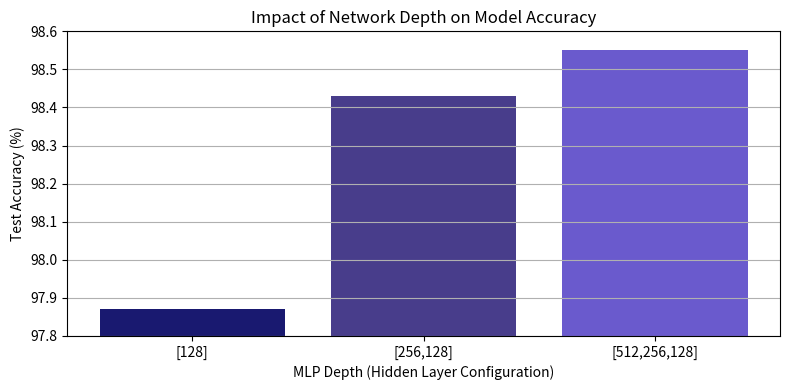
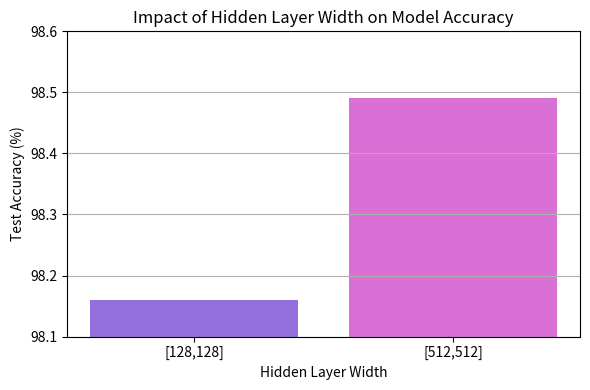
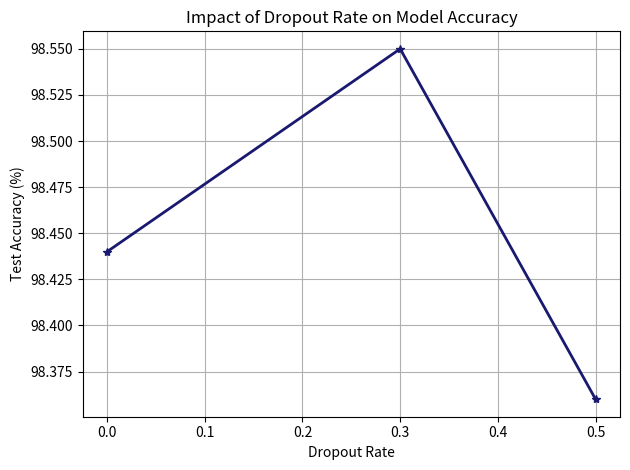
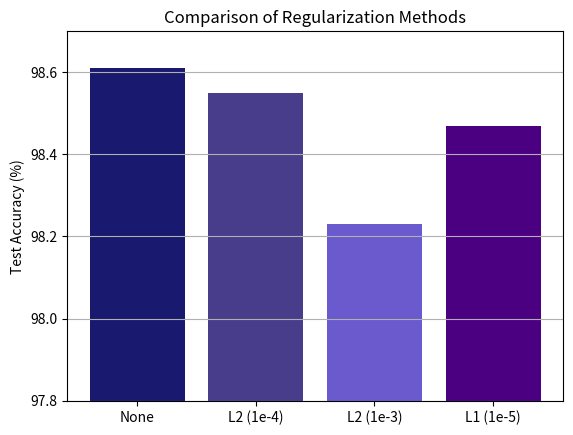
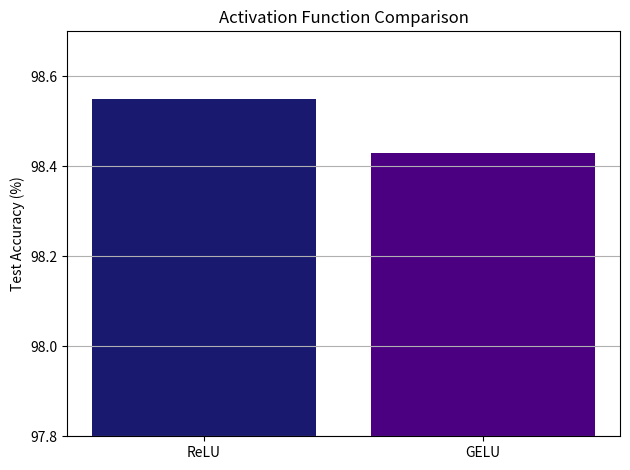
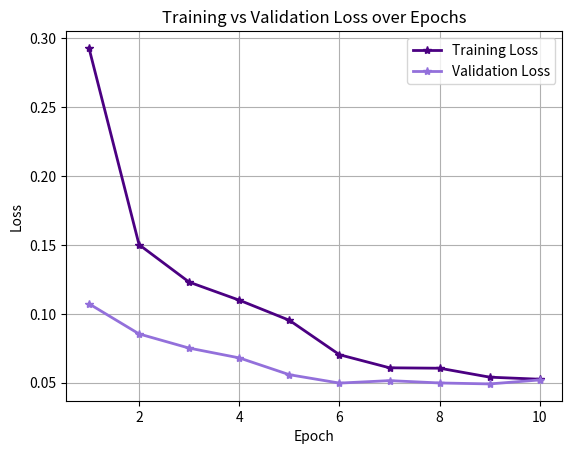
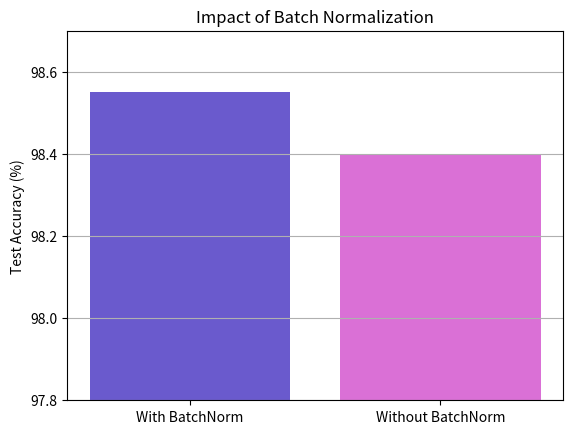

Write Python code to recreate these figures, in order.
import matplotlib.pyplot as plt
palette = [
'midnightblue',
'darkslateblue',
'slateblue',
'indigo',
'mediumpurple',
'orchid'
]
# -----------------------------
# Architecture Experiments
# -----------------------------


# Depth Experiment
# -----------------------------

depth_arch = ["[128]", "[256,128]", "[512,256,128]"]

depth_acc = [
97.87,
98.43,
98.55
]

plt.figure(figsize=(8,4))

plt.bar(depth_arch, depth_acc, color=palette[:3])

plt.ylabel("Test Accuracy (%)")
plt.xlabel("MLP Depth (Hidden Layer Configuration)")
plt.title("Impact of Network Depth on Model Accuracy")

plt.ylim(97.8, 98.6)

plt.grid(axis="y")

plt.tight_layout()
plt.savefig("depth_experiment.png")

plt.show()

# Width Experiment
# -----------------------------

width_arch = ["[128,128]", "[512,512]"]

width_acc = [
98.16,
98.49
]

plt.figure(figsize=(6,4))

plt.bar(width_arch, width_acc, color=[palette[4], palette[5]])

plt.ylabel("Test Accuracy (%)")
plt.xlabel("Hidden Layer Width")
plt.title("Impact of Hidden Layer Width on Model Accuracy")

plt.ylim(98.1, 98.6)

plt.grid(axis="y")

plt.tight_layout()
plt.savefig("width_experiment.png")

plt.show()


# -----------------------------
# Dropout Experiments
# -----------------------------

dropout_rates = [0, 0.3, 0.5]

acc_dropout = [
    98.44,
    98.55,
    98.36
]

plt.figure()
plt.plot(dropout_rates, acc_dropout, marker='*', linewidth=2, color=palette[0])
plt.xlabel("Dropout Rate")
plt.ylabel("Test Accuracy (%)")
plt.title("Impact of Dropout Rate on Model Accuracy")
plt.grid(True)
plt.tight_layout()
plt.savefig("dropout_vs_accuracy.png")
plt.show()


# -----------------------------
# Regularization Experiments
# -----------------------------

regularizers = ["None", "L2 (1e-4)", "L2 (1e-3)", "L1 (1e-5)"]
acc_reg_type = [98.61, 98.55, 98.23, 98.47]

plt.figure()
plt.bar(regularizers, acc_reg_type, color=palette[:len(regularizers)])

plt.ylim(97.8, 98.7)

plt.grid(axis="y")

plt.ylabel("Test Accuracy (%)")
plt.title("Comparison of Regularization Methods")
plt.savefig("regularization_types.png")
plt.show()

# -----------------------------
# Activation Function Comparison
# -----------------------------

activations = ["ReLU", "GELU"]

acc_act = [
    98.55,
    98.43
]

plt.figure()
plt.bar(activations, acc_act, color=[palette[0], palette[3]])

plt.ylim(97.8, 98.7)

plt.grid(axis="y")

plt.ylabel("Test Accuracy (%)")
plt.title("Activation Function Comparison")
plt.tight_layout()
plt.savefig("activation_comparison.png")
plt.show()


# -----------------------------
# Training vs Validation Loss
# -----------------------------

epochs = list(range(1, 11))

train_loss = [
0.2930,
0.1502,
0.1230,
0.1099,
0.0953,
0.0703,
0.0608,
0.0605,
0.0540,
0.0525
]

val_loss = [
0.1073,
0.0854,
0.0751,
0.0680,
0.0558,
0.0497,
0.0515,
0.0498,
0.0491,
0.0520
]

plt.figure()

plt.plot(epochs, train_loss, marker='*', linewidth=2, label="Training Loss", color=palette[3])
plt.plot(epochs, val_loss, marker='*', linewidth=2, label="Validation Loss", color=palette[4])

plt.xlabel("Epoch")
plt.ylabel("Loss")
plt.title("Training vs Validation Loss over Epochs")

plt.legend()
plt.grid(True)

plt.savefig("training_validation_loss.png")
plt.show()


# -----------------------------
# With and Without BatchNorm
# -----------------------------

bn_labels = ["With BatchNorm", "Without BatchNorm"]
bn_acc = [98.55, 98.40]

plt.figure()
plt.bar(bn_labels, bn_acc, color=[palette[2], palette[5]])

plt.ylim(97.8, 98.7)

plt.grid(axis="y")

plt.ylabel("Test Accuracy (%)")
plt.title("Impact of Batch Normalization")
plt.savefig("batchnorm_comparison.png")
plt.show()
